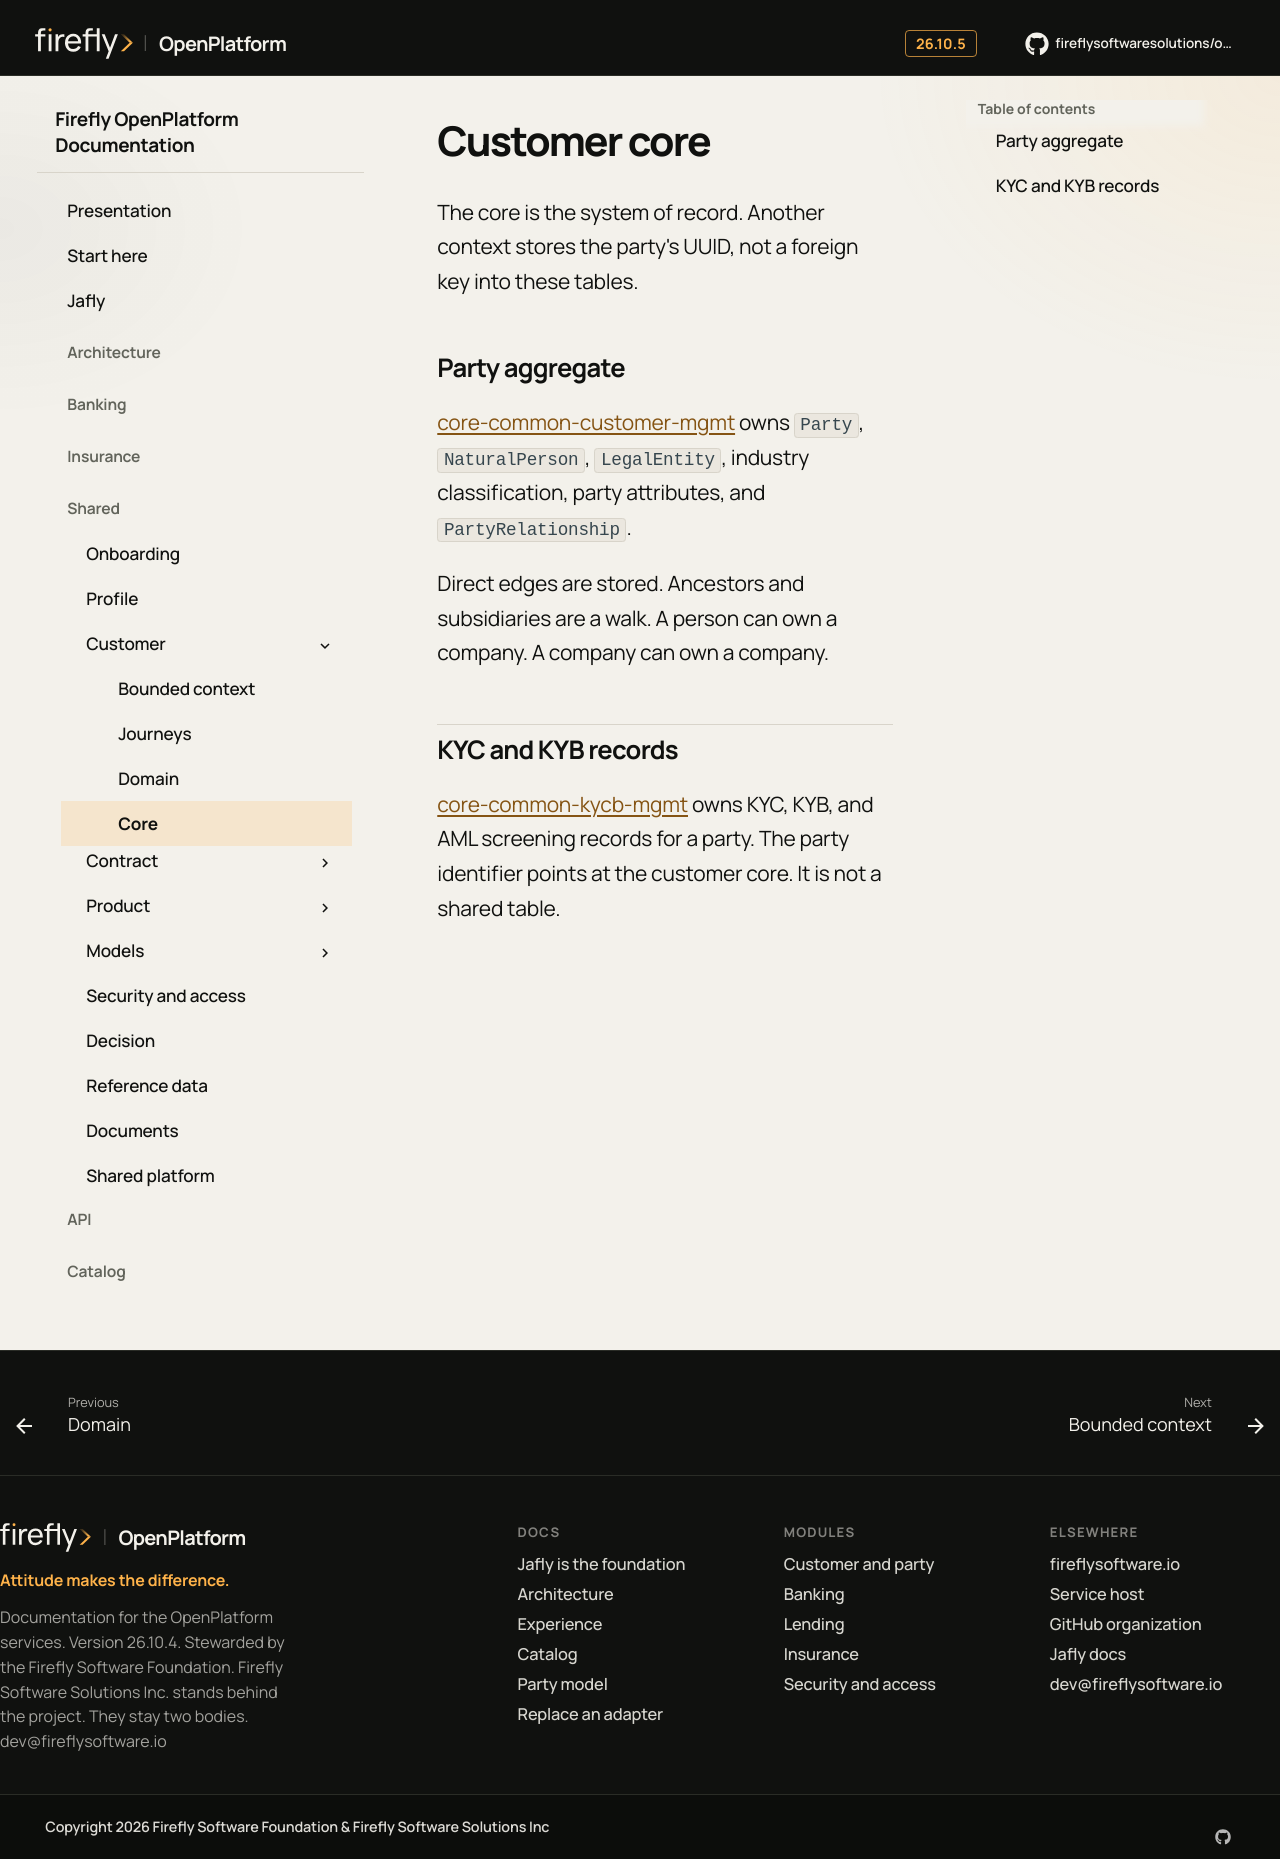

repository: firefly-oss/openplatform-docs · page: domains/customer/core/index.html · generator: mkdocs

# Customer core

The core is the system of record. Another context stores the party's UUID, not a foreign key into these tables.

## Party aggregate

[core-common-customer-mgmt](https://github.com/fireflysoftwaresolutions/core-common-customer-mgmt) owns `Party`, `NaturalPerson`, `LegalEntity`, industry classification, party attributes, and `PartyRelationship`.

Direct edges are stored. Ancestors and subsidiaries are a walk. A person can own a company. A company can own a company.

## KYC and KYB records

[core-common-kycb-mgmt](https://github.com/fireflysoftwaresolutions/core-common-kycb-mgmt) owns KYC, KYB, and AML screening records for a party. The party identifier points at the customer core. It is not a shared table.
